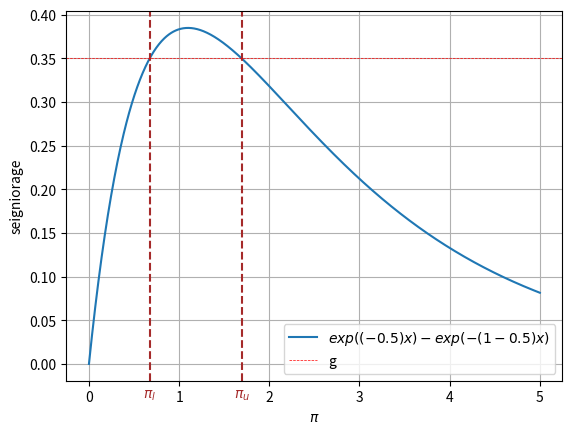
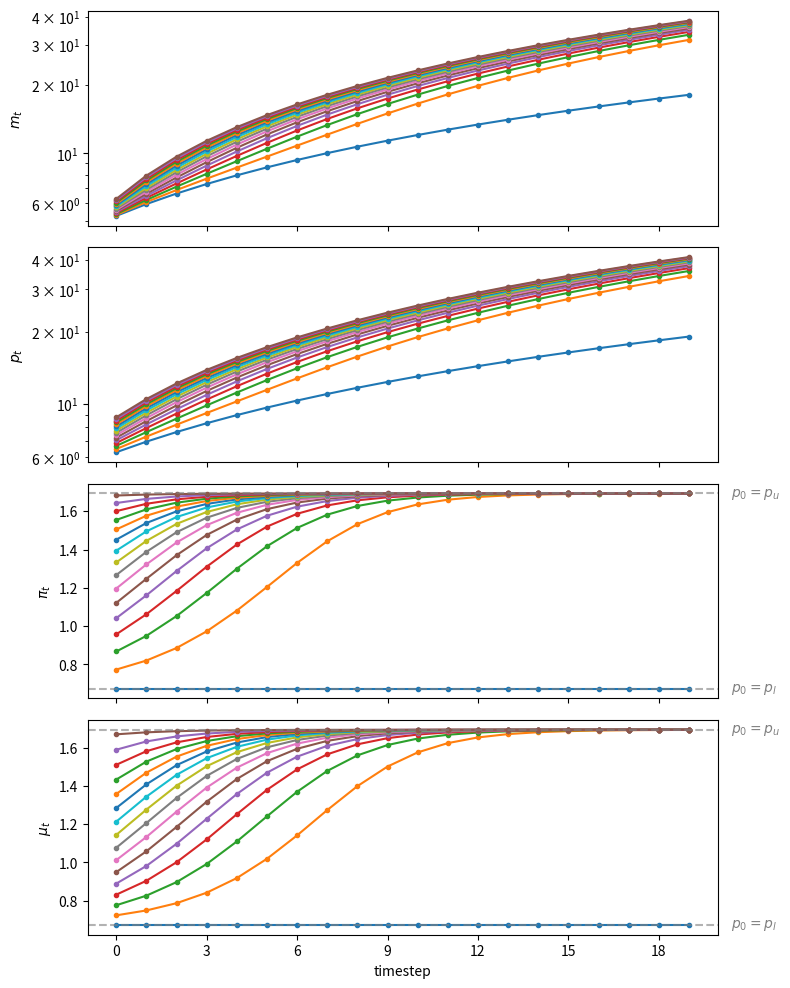

Python code for these plots, in order:
from collections import namedtuple
import numpy as np
import matplotlib.pyplot as plt
from matplotlib.ticker import MaxNLocator
from scipy.optimize import fsolve 

CaganLaffer = namedtuple('CaganLaffer', 
                        ["m0",  # log of the money supply at t=0
                         "α",   # sensitivity of money demand
                         "λ",
                         "g" ])

# Create a CaganLaffer model
def create_model(α=0.5, m0=np.log(100), g=0.35):
    return CaganLaffer(α=α, m0=m0, λ=α/(1+α), g=g)

model = create_model()

# Define formula for π_bar
def solve_π(x, α, g):
    return np.exp(-α * x) - np.exp(-(1 + α) * x) - g

def solve_π_bar(model, x0):
    π_bar = fsolve(solve_π, x0=x0, xtol=1e-10, args=(model.α, model.g))[0]
    return π_bar

# Solve for the two steady state of π
π_l = solve_π_bar(model, x0=0.6)
π_u = solve_π_bar(model, x0=3.0)
print(f'The two steady state of π are: {π_l, π_u}')

def compute_seign(x, α):
    return np.exp(-α * x) - np.exp(-(1 + α) * x) 

def plot_laffer(model, πs):
    α, g = model.α, model.g
    
    # Generate π values
    x_values = np.linspace(0, 5, 1000)

    # Compute corresponding seigniorage values for the function
    y_values = compute_seign(x_values, α)

    # Plot the function
    plt.plot(x_values, y_values, 
            label=f'$exp((-{α})x) - exp(- (1- {α}) x)$')
    for π, label in zip(πs, ['$\pi_l$', '$\pi_u$']):
        plt.text(π, plt.gca().get_ylim()[0]*2, 
                 label, horizontalalignment='center',
                 color='brown', size=10)
        plt.axvline(π, color='brown', linestyle='--')
    plt.axhline(g, color='red', linewidth=0.5, 
                linestyle='--', label='g')
    plt.xlabel('$\pi$')
    plt.ylabel('seigniorage')
    plt.legend()
    plt.grid(True)
    plt.show()

# Steady state Laffer curve
plot_laffer(model, (π_l, π_u))

def solve_p0(p0, m0, α, g, π):
    return np.log(np.exp(m0) + g * np.exp(p0)) + α * π - p0

def solve_p0_bar(model, x0, π_bar):
    p0_bar = fsolve(solve_p0, x0=x0, xtol=1e-20, args=(model.m0, 
                                                       model.α, 
                                                       model.g, 
                                                       π_bar))[0]
    return p0_bar

# Compute two initial price levels associated with π_l and π_u
p0_l = solve_p0_bar(model, 
                    x0=np.log(220), 
                    π_bar=π_l)
p0_u = solve_p0_bar(model, 
                    x0=np.log(220), 
                    π_bar=π_u)
print(f'Associated initial  p_0s  are: {p0_l, p0_u}')

# Implement pseudo-code above
def simulate_seq(p0, model, num_steps):
    λ, g = model.λ, model.g
    π_seq, μ_seq, m_seq, p_seq = [], [], [model.m0], [p0]

    for t in range(num_steps):
        
        m_seq.append(np.log(np.exp(m_seq[t]) + g * np.exp(p_seq[t])))
        p_seq.append(1/λ * p_seq[t] + (1 - 1/λ) * m_seq[t+1])

        μ_seq.append(m_seq[t+1]-m_seq[t])
        π_seq.append(p_seq[t+1]-p_seq[t])

    return π_seq, μ_seq, m_seq, p_seq

π_seq, μ_seq, m_seq, p_seq = simulate_seq(p0_l, model, 150)

# Check π and μ at steady state
print('π_bar == μ_bar:', π_seq[-1] == μ_seq[-1])

# Check steady state m_{t+1} - m_t and p_{t+1} - p_t 
print('m_{t+1} - m_t:', m_seq[-1] - m_seq[-2])
print('p_{t+1} - p_t:', p_seq[-1] - p_seq[-2])

# Check if exp(-αx) - exp(-(1 + α)x) = g
eq_g = lambda x: np.exp(-model.α * x) - np.exp(-(1 + model.α) * x)

print('eq_g == g:', np.isclose(eq_g(m_seq[-1] - m_seq[-2]), model.g))

def draw_iterations(p0s, model, line_params, p0_bars, num_steps):

    fig, axes = plt.subplots(4, 1, figsize=(8, 10), sharex=True)
    
    # Pre-compute time steps
    time_steps = np.arange(num_steps) 
    
    # Plot the first two y-axes in log scale
    for ax in axes[:2]:
        ax.set_yscale('log')

    # Iterate over p_0s and calculate a series of y_t
    for p0 in p0s:
        π_seq, μ_seq, m_seq, p_seq = simulate_seq(p0, model, num_steps)

        # Plot m_t
        axes[0].plot(time_steps, m_seq[1:], **line_params)

        # Plot p_t
        axes[1].plot(time_steps, p_seq[1:], **line_params)
        
        # Plot π_t
        axes[2].plot(time_steps, π_seq, **line_params)
        
        # Plot μ_t
        axes[3].plot(time_steps, μ_seq, **line_params)
    
    # Draw labels
    axes[0].set_ylabel('$m_t$')
    axes[1].set_ylabel('$p_t$')
    axes[2].set_ylabel('$\pi_t$')
    axes[3].set_ylabel('$\mu_t$')
    axes[3].set_xlabel('timestep')
    
    for p_0, label in [(p0_bars[0], '$p_0=p_l$'), (p0_bars[1], '$p_0=p_u$')]:
        y = simulate_seq(p_0, model, 1)[0]
        for ax in axes[2:]:
            ax.axhline(y=y[0], color='grey', linestyle='--', lw=1.5, alpha=0.6)
            ax.text(num_steps * 1.02, y[0], label, verticalalignment='center', 
                         color='grey', size=10)
    
    # Enforce integar axis label
    axes[3].xaxis.set_major_locator(MaxNLocator(integer=True))

    plt.tight_layout()
    plt.show()

# Generate a sequence from p0_l to p0_u
p0s = np.arange(p0_l, p0_u, 0.1) 

line_params = {'lw': 1.5, 
              'marker': 'o',
              'markersize': 3}

p0_bars = (p0_l, p0_u)
              
draw_iterations(p0s, model, line_params, p0_bars, num_steps=20)